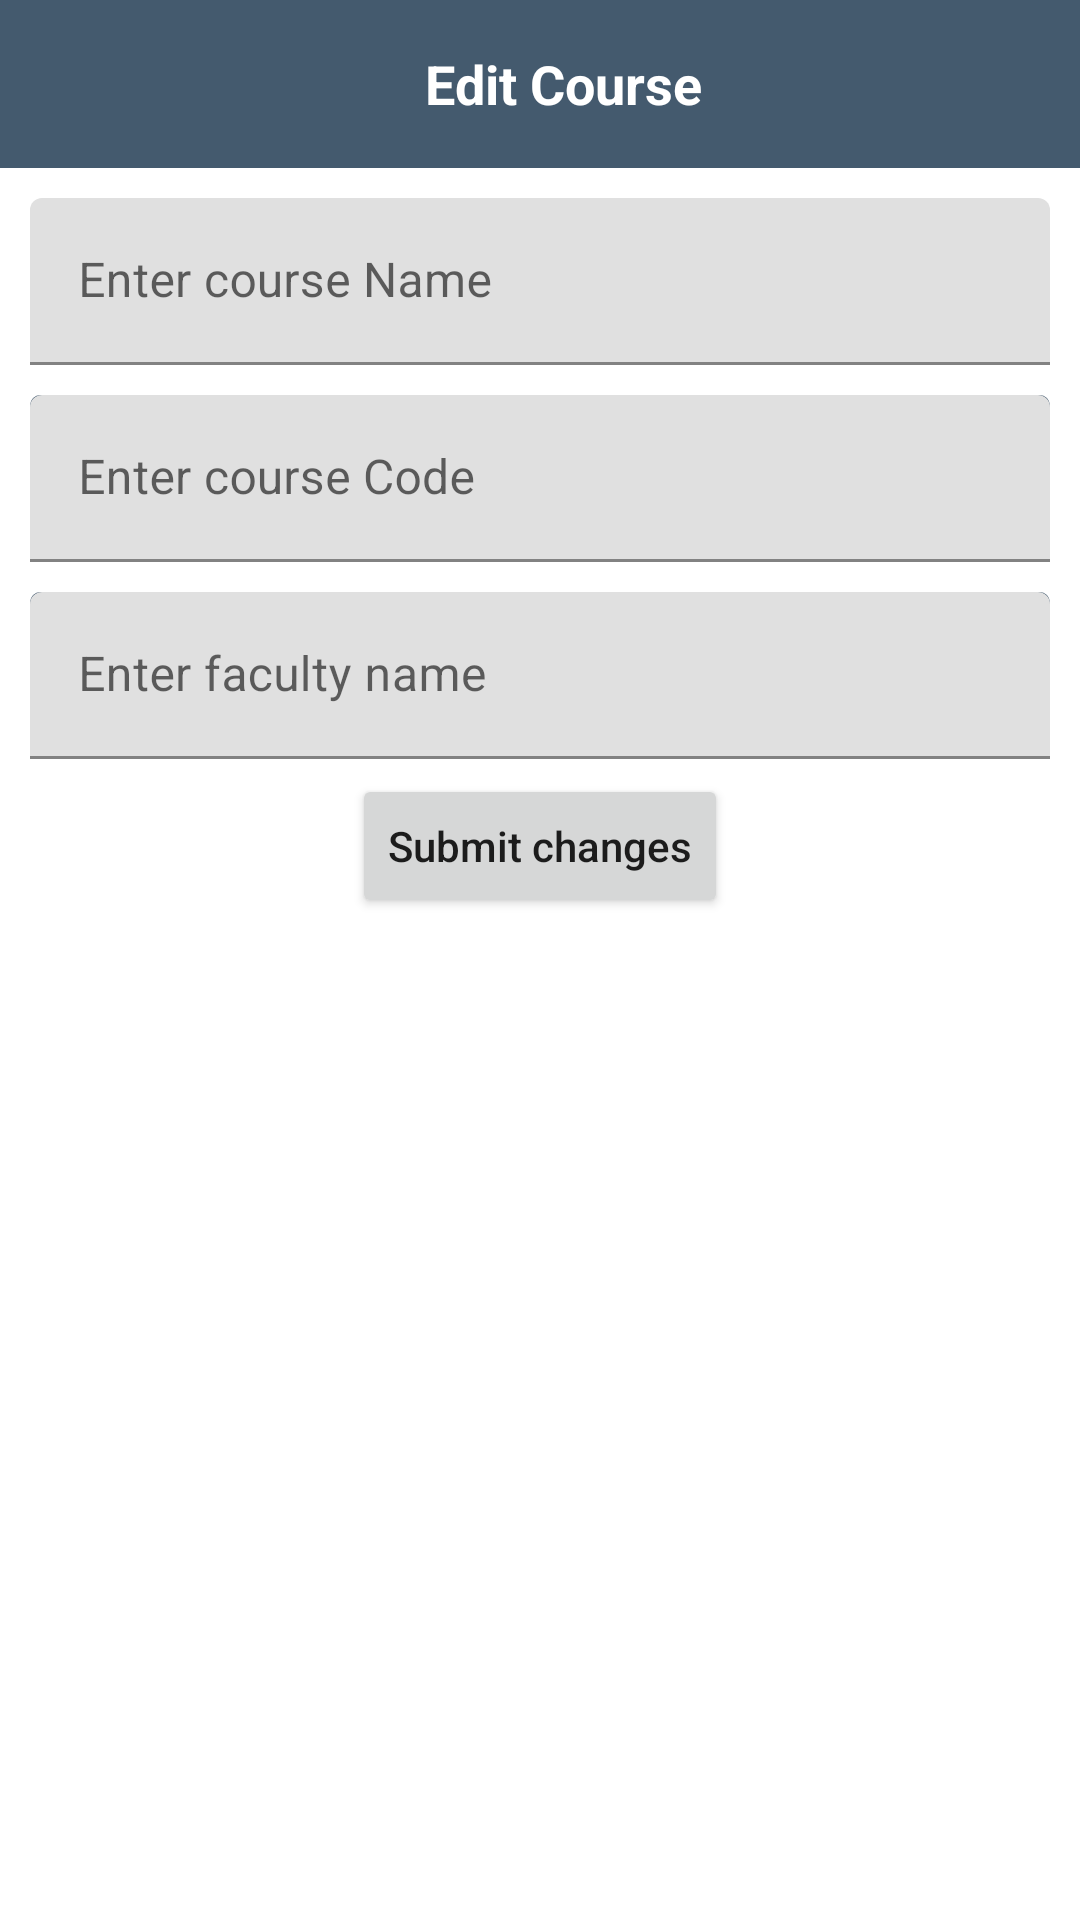

This screen was rendered from an Android layout file. Write that file and the resources it references.
<!-- AndroidManifest.xml: application theme Theme.StaffSchedulingSystem -->
<!-- res/layout/activity_edit_course.xml -->
<?xml version="1.0" encoding="utf-8"?>
<RelativeLayout
    xmlns:android="http://schemas.android.com/apk/res/android"
    xmlns:app="http://schemas.android.com/apk/res-auto"
    xmlns:tools="http://schemas.android.com/tools"
    android:layout_width="match_parent"
    android:layout_height="match_parent"
    tools:context=".Admin.EditCourse">
    <com.google.android.material.appbar.AppBarLayout
        android:id="@+id/appbar"
        android:layout_width="match_parent"
        android:layout_height="wrap_content">

        <androidx.appcompat.widget.Toolbar
            android:layout_width="match_parent"
            android:layout_height="?android:attr/actionBarSize"
            app:titleTextColor="@color/white"
            android:id="@+id/toolbar">
            <RelativeLayout
                android:id="@+id/relative"
                android:layout_width="match_parent"
                android:layout_height="wrap_content">

                <ImageView
                    android:id="@+id/backEditBtn"
                    android:layout_width="wrap_content"
                    android:layout_height="wrap_content"
                    android:layout_centerVertical="true"
                    android:src="@drawable/ic_baseline_arrow_back_24"
                    app:tint="@color/white" />
                <TextView
                    android:layout_width="wrap_content"
                    android:layout_height="wrap_content"
                    android:text="Edit Course"
                    android:textColor="@color/white"
                    android:textStyle="bold"
                    android:layout_centerHorizontal="true"
                    android:layout_centerVertical="true"
                    android:textSize="18sp"/>


            </RelativeLayout>



        </androidx.appcompat.widget.Toolbar>


    </com.google.android.material.appbar.AppBarLayout>
    <com.google.android.material.textfield.TextInputLayout
        android:layout_below="@id/appbar"
        android:layout_width="match_parent"
        android:layout_height="wrap_content"
        android:layout_marginTop="10dp"
        android:layout_marginLeft="10dp"
        android:layout_marginRight="10dp"
        android:id="@+id/editSubjectName">
        <EditText

            android:layout_width="match_parent"
            android:layout_height="wrap_content"
            android:layout_centerHorizontal="true"
            android:hint="Enter course Name"
            />
    </com.google.android.material.textfield.TextInputLayout>
    <com.google.android.material.textfield.TextInputLayout
        android:layout_width="match_parent"
        android:layout_height="wrap_content"
        android:background="@drawable/editbackground"
        android:layout_marginLeft="10dp"
        android:layout_marginRight="10dp"
        android:layout_marginTop="10dp"
        android:layout_below="@id/editSubjectName"
        android:id="@+id/editcourseCode">
        <EditText

            android:layout_width="match_parent"
            android:layout_height="wrap_content"
            android:layout_below="@id/courseName"
            android:ems="10"
            android:hint="Enter course Code"
            />
    </com.google.android.material.textfield.TextInputLayout>
    <com.google.android.material.textfield.TextInputLayout
        android:layout_width="match_parent"
        android:layout_height="wrap_content"
        android:background="@drawable/editbackground"
        android:layout_marginLeft="10dp"
        android:layout_marginRight="10dp"
        android:layout_marginTop="10dp"
        android:layout_below="@id/editcourseCode"
        android:id="@+id/editcourseFaculty">
        <EditText

            android:layout_width="match_parent"
            android:layout_height="wrap_content"
            android:layout_below="@id/editcourseCode"
            android:layout_centerHorizontal="true"

            android:hint="Enter faculty name"
            />
    </com.google.android.material.textfield.TextInputLayout>
    <Button
        android:id="@+id/btnSubmitChanges"
        android:layout_width="wrap_content"
        android:layout_height="wrap_content"
        android:layout_below="@id/editcourseFaculty"
        android:layout_centerHorizontal="true"
        android:layout_marginTop="5dp"
        android:text="Submit changes"
        android:textAllCaps="false" />
</RelativeLayout>
<!-- resources referenced by this layout -->
<resources>
  <color name="white">#FFFFFFFF</color>
  <!-- drawable editbackground (drawable) -->
  <?xml version="1.0" encoding="utf-8"?>
  <shape android:shape="rectangle" xmlns:android="http://schemas.android.com/apk/res/android">
      <stroke android:width="1dp" android:color="@color/teal_700"/>
      <corners android:radius="3dp"/>
  </shape>
  <style name="Theme.StaffSchedulingSystem" parent="Theme.MaterialComponents.DayNight.NoActionBar">
          
          <item name="colorPrimary">@color/purple_500</item>
          <item name="colorPrimaryVariant">@color/purple_700</item>
          <item name="colorOnPrimary">@color/white</item>
          
          <item name="colorSecondary">@color/teal_200</item>
          <item name="colorSecondaryVariant">@color/teal_700</item>
          <item name="colorOnSecondary">@color/black</item>
          
          <item name="android:statusBarColor" tools:targetApi="l">?attr/colorPrimaryVariant</item>
          
      </style>
  <color name="teal_700">#445A6E</color>
  <color name="purple_500">#445A6E</color>
  <color name="purple_700">#6489AC</color>
  <color name="teal_200">#0376DA</color>
  <color name="black">#FF000000</color>
</resources>
